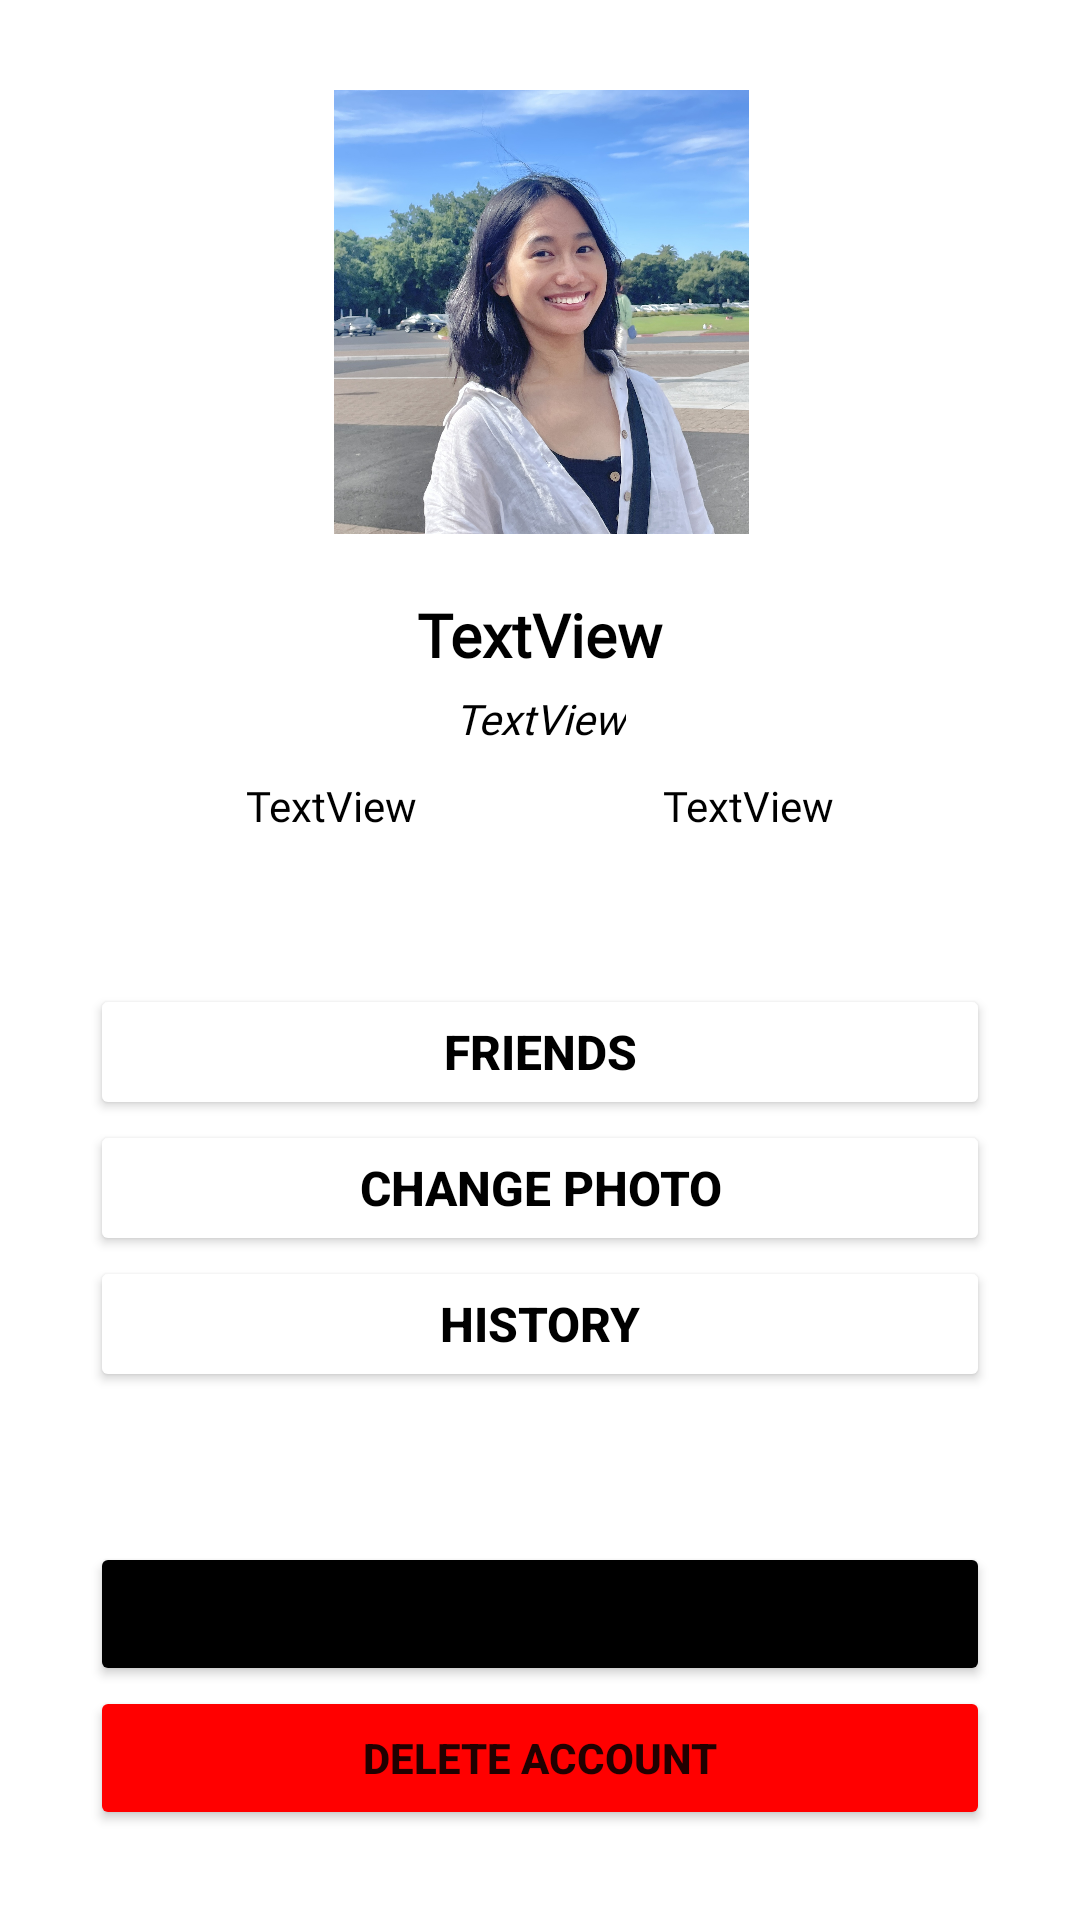

Write the Android layout XML for this screen, with the resource values it uses.
<!-- AndroidManifest.xml: application theme Theme.BookTrade -->
<!-- res/layout/fragment_profile.xml -->
<?xml version="1.0" encoding="utf-8"?>
<FrameLayout xmlns:android="http://schemas.android.com/apk/res/android"
    xmlns:app="http://schemas.android.com/apk/res-auto"
    xmlns:tools="http://schemas.android.com/tools"
    android:layout_width="match_parent"
    android:layout_height="match_parent"
    tools:context=".ProfileFragment">

    <androidx.constraintlayout.widget.ConstraintLayout
        android:layout_width="match_parent"
        android:layout_height="match_parent">

        <androidx.constraintlayout.widget.ConstraintLayout
            android:id="@+id/constraintLayout_profile"
            android:layout_width="0dp"
            android:layout_height="wrap_content"
            android:layout_marginTop="30dp"
            app:layout_constraintEnd_toEndOf="parent"
            app:layout_constraintStart_toStartOf="parent"
            app:layout_constraintTop_toTopOf="parent">

            <ImageView
                android:id="@+id/imageView_photo"
                android:layout_width="417dp"
                android:layout_height="148dp"
                android:src="@drawable/author"
                app:layout_constraintBottom_toTopOf="@+id/textView_name"
                app:layout_constraintEnd_toEndOf="parent"
                app:layout_constraintStart_toStartOf="parent"
                app:layout_constraintTop_toTopOf="parent" />

            <TextView
                android:id="@+id/textView_name"
                android:layout_width="wrap_content"
                android:layout_height="wrap_content"
                android:layout_marginTop="20dp"
                android:fontFamily="@font/comfortaa"
                android:text="TextView"
                android:textColor="@color/black"
                android:textSize="20sp"
                android:textStyle="bold"
                app:layout_constraintEnd_toEndOf="parent"
                app:layout_constraintStart_toStartOf="parent"
                app:layout_constraintTop_toBottomOf="@+id/imageView_photo" />

            <TextView
                android:id="@+id/textView_university"
                android:layout_width="wrap_content"
                android:layout_height="wrap_content"
                android:layout_marginTop="5dp"
                android:fontFamily="@font/comfortaa"
                android:text="TextView"
                android:textColor="@color/black"
                android:textStyle="italic"
                app:layout_constraintEnd_toEndOf="parent"
                app:layout_constraintStart_toStartOf="parent"
                app:layout_constraintTop_toBottomOf="@+id/textView_name" />

            <TextView
                android:id="@+id/textView_num_friends"
                android:layout_width="wrap_content"
                android:layout_height="wrap_content"
                android:layout_marginTop="10dp"
                android:layout_weight="1"
                android:fontFamily="@font/comfortaa"
                android:gravity="center"
                android:text="TextView"
                android:textColor="@color/black"
                app:drawableLeftCompat="@drawable/baseline_groups_24"
                app:layout_constraintEnd_toStartOf="@+id/textView_num_books"
                app:layout_constraintHorizontal_bias="0.5"
                app:layout_constraintHorizontal_chainStyle="spread"
                app:layout_constraintStart_toStartOf="parent"
                app:layout_constraintTop_toBottomOf="@+id/textView_university" />

            <TextView
                android:id="@+id/textView_num_books"
                android:layout_width="wrap_content"
                android:layout_height="wrap_content"
                android:layout_weight="1"
                android:drawableStart="@drawable/baseline_book_24"
                android:fontFamily="@font/comfortaa"
                android:gravity="center"
                android:text="TextView"
                android:textColor="@color/black"
                app:layout_constraintBottom_toBottomOf="parent"
                app:layout_constraintEnd_toEndOf="parent"
                app:layout_constraintHorizontal_bias="0.5"
                app:layout_constraintStart_toEndOf="@+id/textView_num_friends"
                app:layout_constraintTop_toTopOf="@+id/textView_num_friends" />

        </androidx.constraintlayout.widget.ConstraintLayout>

        <LinearLayout
            android:layout_width="0dp"
            android:layout_height="0dp"
            android:layout_marginStart="30dp"
            android:layout_marginTop="50dp"
            android:layout_marginEnd="30dp"
            android:layout_marginBottom="50dp"
            android:orientation="vertical"
            app:layout_constraintBottom_toTopOf="@+id/linearLayout_buttons"
            app:layout_constraintEnd_toEndOf="parent"
            app:layout_constraintStart_toStartOf="parent"
            app:layout_constraintTop_toBottomOf="@+id/constraintLayout_profile">

            <Button
                android:id="@+id/button_friends"
                android:layout_width="match_parent"
                android:layout_height="wrap_content"
                android:layout_weight="1"
                android:text="@string/button_friends"
                android:textColor="@color/black"
                android:textSize="16sp"
                android:textStyle="bold"
                app:backgroundTint="@color/white"
                app:strokeColor="@color/black"
                app:strokeWidth="2dp" />

            <Button
                android:id="@+id/button_change_photo"
                android:layout_width="match_parent"
                android:layout_height="wrap_content"
                android:layout_weight="1"
                android:text="@string/button_edit_profile_picture"
                android:textColor="@color/black"
                android:textSize="16sp"
                android:textStyle="bold"
                app:backgroundTint="@color/white"
                app:strokeColor="@color/black"
                app:strokeWidth="2dp" />

            <Button
                android:id="@+id/button_history"
                android:layout_width="match_parent"
                android:layout_height="wrap_content"
                android:layout_weight="1"
                android:text="@string/button_history"
                android:textColor="@color/black"
                android:textSize="16sp"
                android:textStyle="bold"
                app:backgroundTint="@color/white"
                app:strokeColor="@color/black"
                app:strokeWidth="2dp" />

        </LinearLayout>

        <LinearLayout
            android:id="@+id/linearLayout_buttons"
            android:layout_width="0dp"
            android:layout_height="wrap_content"
            android:layout_marginStart="30dp"
            android:layout_marginEnd="30dp"
            android:layout_marginBottom="30dp"
            android:orientation="vertical"
            app:layout_constraintBottom_toBottomOf="parent"
            app:layout_constraintEnd_toEndOf="parent"
            app:layout_constraintStart_toStartOf="parent">

            <Button
                android:id="@+id/button_logout"
                android:layout_width="match_parent"
                android:layout_height="wrap_content"
                android:text="@string/button_logout"
                android:textStyle="bold"
                app:backgroundTint="@color/black" />

            <Button
                android:id="@+id/button_delete_account"
                android:layout_width="match_parent"
                android:layout_height="wrap_content"
                android:text="@string/button_delete_account"
                android:textStyle="bold"
                app:backgroundTint="@color/red" />
        </LinearLayout>
    </androidx.constraintlayout.widget.ConstraintLayout>

</FrameLayout>
<!-- resources referenced by this layout -->
<resources>
  <color name="black">#FF000000</color>
  <color name="red">#FF0000</color>
  <color name="white">#FFFFFFFF</color>
  <!-- drawable author: jpg bitmap (drawable, 917815 bytes) -->
  <string name="button_delete_account">DELETE ACCOUNT</string>
  <string name="button_edit_profile_picture">CHANGE PHOTO</string>
  <string name="button_friends">FRIENDS</string>
  <string name="button_history">HISTORY</string>
  <string name="button_logout">LOG OUT</string>
  <style name="Theme.BookTrade" parent="Theme.MaterialComponents.DayNight.DarkActionBar">
          
          <item name="colorPrimary">@color/purple_500</item>
          <item name="colorPrimaryVariant">@color/purple_700</item>
          <item name="colorOnPrimary">@color/white</item>
          
          <item name="colorSecondary">@color/teal_200</item>
          <item name="colorSecondaryVariant">@color/teal_700</item>
          <item name="colorOnSecondary">@color/black</item>
          
          <item name="android:statusBarColor" tools:targetApi="l">?attr/colorPrimaryVariant</item>
          
      </style>
  <color name="purple_500">#FF6200EE</color>
  <color name="purple_700">#FF3700B3</color>
  <color name="teal_200">#FF03DAC5</color>
  <color name="teal_700">#FF018786</color>
</resources>
